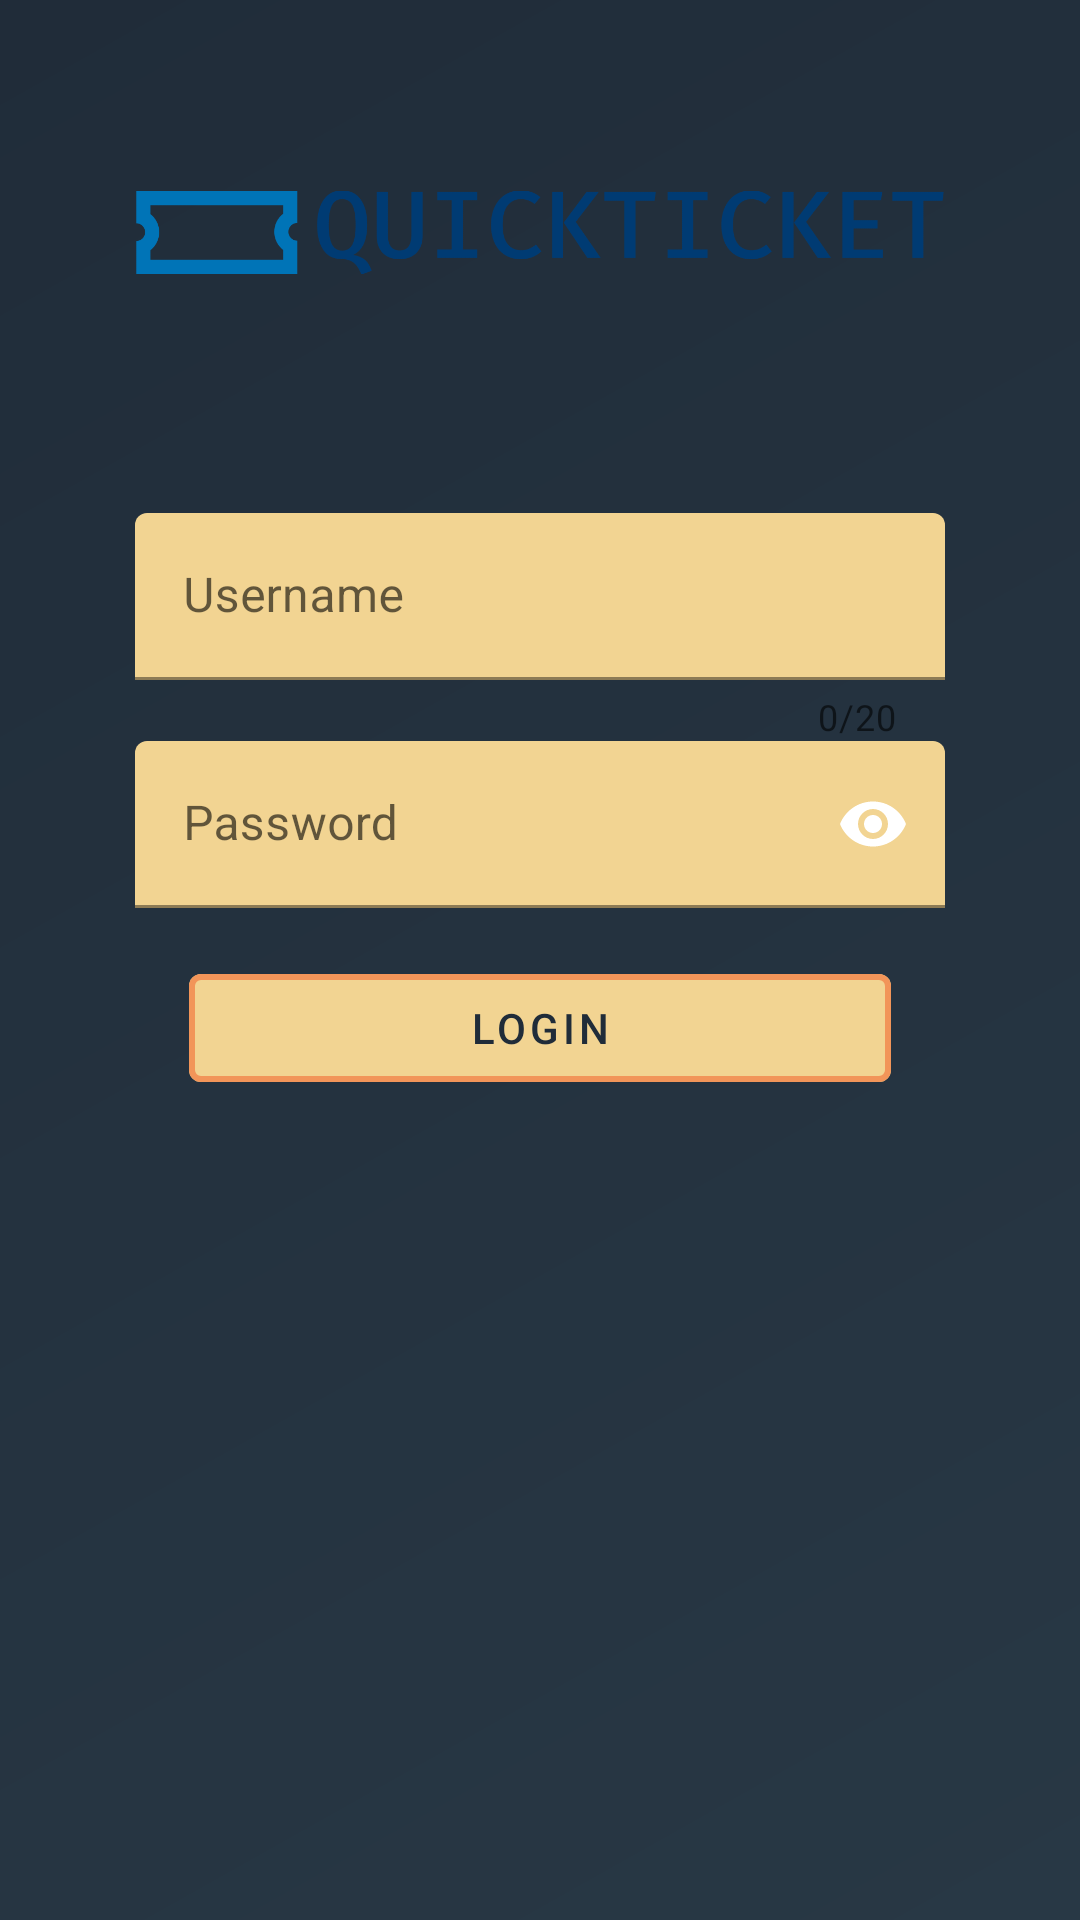

The Android layout XML behind this screen, and the referenced resources:
<!-- AndroidManifest.xml: application theme AppTheme -->
<!-- res/layout/login_activity.xml -->
<androidx.constraintlayout.widget.ConstraintLayout xmlns:android="http://schemas.android.com/apk/res/android"
    xmlns:app="http://schemas.android.com/apk/res-auto"
    xmlns:tools="http://schemas.android.com/tools"
    android:layout_width="match_parent"
    android:layout_height="match_parent"
    android:background="@drawable/bg_gradient"
    tools:context=".ui.activities.LoginActivity">

    <androidx.constraintlayout.widget.Guideline
        android:id="@+id/start_guideline"
        android:layout_width="wrap_content"
        android:layout_height="wrap_content"
        android:orientation="vertical"
        app:layout_constraintGuide_percent="0.125"/>

    <androidx.constraintlayout.widget.Guideline
        android:id="@+id/end_guideline"
        android:layout_width="wrap_content"
        android:layout_height="wrap_content"
        android:orientation="vertical"
        app:layout_constraintGuide_percent="0.875"/>

    <ImageView
        android:id="@+id/logoImageView"
        android:layout_width="0dp"
        android:layout_height="wrap_content"
        android:src="@drawable/logo"
        app:layout_constraintTop_toTopOf="parent"
        app:layout_constraintStart_toStartOf="@id/start_guideline"
        app:layout_constraintEnd_toEndOf="@id/end_guideline"
        android:contentDescription="@string/logo_description" />

    <com.google.android.material.textfield.TextInputLayout
        android:id="@+id/usernameLayout"
        android:layout_width="0dp"
        android:layout_height="wrap_content"
        android:layout_marginTop="16dp"
        app:hintEnabled="true"
        app:hintAnimationEnabled="true"
        app:counterEnabled="true"
        app:counterMaxLength="20"
        app:endIconMode="clear_text"
        app:boxStrokeColor="@color/primaryColorAccent"
        app:hintTextColor="@color/primaryDarkColorAccent"
        app:boxBackgroundColor="@color/primaryColor"
        app:layout_constraintTop_toBottomOf="@id/logoImageView"
        app:layout_constraintStart_toStartOf="@id/start_guideline"
        app:layout_constraintEnd_toEndOf="@id/end_guideline">

        <com.google.android.material.textfield.TextInputEditText
            android:id="@+id/username"
            android:layout_width="match_parent"
            android:layout_height="wrap_content"
            android:hint="Username"
            android:inputType="textEmailAddress"/>

    </com.google.android.material.textfield.TextInputLayout>

    <com.google.android.material.textfield.TextInputLayout
        android:id="@+id/passwordLayout"
        android:layout_width="0dp"
        android:layout_height="wrap_content"
        app:passwordToggleEnabled="true"
        app:endIconMode="password_toggle"
        app:boxStrokeColor="@color/primaryColorAccent"
        app:hintTextColor="@color/primaryDarkColorAccent"
        app:boxBackgroundColor="@color/primaryColor"
        app:layout_constraintTop_toBottomOf="@id/usernameLayout"
        app:layout_constraintStart_toStartOf="@id/start_guideline"
        app:layout_constraintEnd_toEndOf="@id/end_guideline">

        <com.google.android.material.textfield.TextInputEditText
            android:id="@+id/password"
            android:layout_width="match_parent"
            android:layout_height="wrap_content"
            android:hint="Password"
            android:inputType="textPassword" />

    </com.google.android.material.textfield.TextInputLayout>

    <com.google.android.material.button.MaterialButton
        android:id="@+id/login_button"
        android:layout_width="0dp"
        android:layout_height="wrap_content"
        android:text="Login"
        android:textColor="@color/primaryDarkColorAccent"
        app:backgroundTint="@color/primaryColor"
        app:strokeColor="@color/primaryColorAccent"
        app:strokeWidth="2dp"
        android:layout_marginTop="16dp"
        app:layout_constraintTop_toBottomOf="@id/passwordLayout"
        app:layout_constraintStart_toStartOf="@id/start_guideline"
        app:layout_constraintEnd_toEndOf="@id/end_guideline"
        app:layout_constraintWidth_percent="0.65" />

</androidx.constraintlayout.widget.ConstraintLayout>
<!-- resources referenced by this layout -->
<resources>
  <color name="primaryColor">#F2D492</color>
  <color name="primaryColorAccent">#F29559</color>
  <color name="primaryDarkColorAccent">#202C39</color>
  <!-- drawable bg_gradient (drawable) -->
  <?xml version="1.0" encoding="utf-8"?>
  <shape xmlns:android="http://schemas.android.com/apk/res/android">
      <gradient
          android:startColor="@color/primaryDarkColor"
          android:endColor="@color/primaryDarkColorAccent"
          android:angle="135"/>
  </shape>
  <!-- drawable logo: png bitmap (drawable, 18999 bytes) -->
  <string name="logo_description">logo</string>
  <style name="AppTheme" parent="Theme.MaterialComponents.Light.NoActionBar">
          
          <item name="colorPrimary">@color/primaryColor</item>
          <item name="colorPrimaryDark">@color/primaryDarkColor</item>
          <item name="colorAccent">@color/accentColor</item>
      </style>
  <color name="primaryDarkColor">#283845</color>
  <color name="accentColor">#F29559</color>
</resources>
